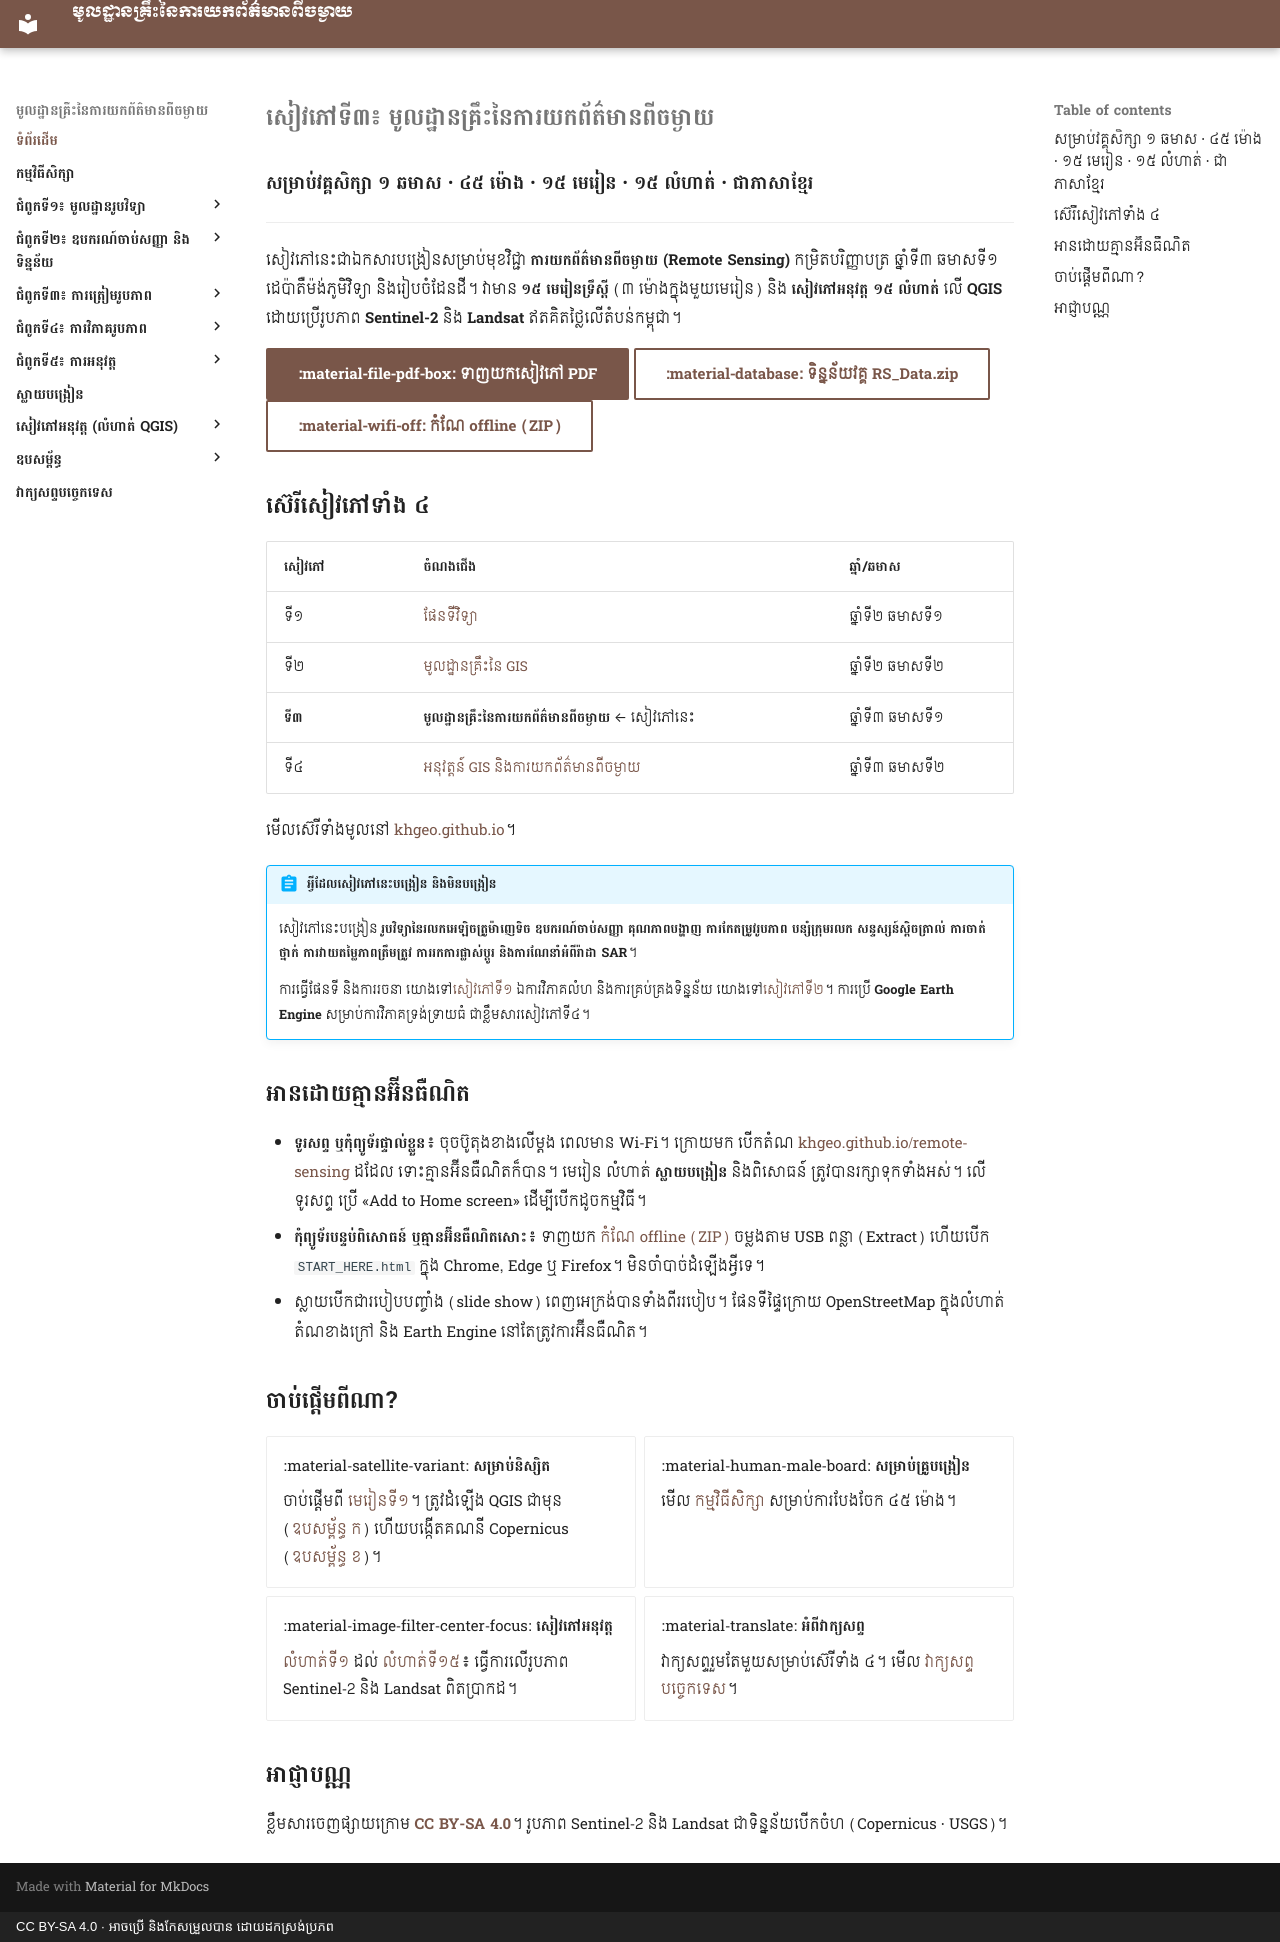

repository: khgeo/remote-sensing · page: index.html · generator: mkdocs · copyright: CC BY-SA 4.0 · អាចប្រើ និងកែសម្រួលបាន ដោយដកស្រង់ប្រភព

# សៀវភៅទី៣៖ មូលដ្ឋានគ្រឹះនៃការយកព័ត៌មានពីចម្ងាយ

### សម្រាប់វគ្គសិក្សា ១ ឆមាស · ៤៥ ម៉ោង · ១៥ មេរៀន · ១៥ លំហាត់ · ជាភាសាខ្មែរ

---

សៀវភៅនេះជាឯកសារបង្រៀនសម្រាប់មុខវិជ្ជា **ការយកព័ត៌មានពីចម្ងាយ (Remote Sensing)** កម្រិតបរិញ្ញាបត្រ ឆ្នាំទី៣ ឆមាសទី១ ដេប៉ាតឺម៉ង់ភូមិវិទ្យា និងរៀបចំដែនដី។ វាមាន **១៥ មេរៀនទ្រឹស្ដី** (៣ ម៉ោងក្នុងមួយមេរៀន) និង **សៀវភៅអនុវត្ត ១៥ លំហាត់** លើ **QGIS** ដោយប្រើរូបភាព **Sentinel-2** និង **Landsat** ឥតគិតថ្លៃលើតំបន់កម្ពុជា។

[:material-file-pdf-box: ទាញយកសៀវភៅ PDF](https://github.com/khgeo/remote-sensing/releases/latest/download/fundamentals-of-remote-sensing.pdf){ .md-button .md-button--primary }
[:material-database: ទិន្នន័យវគ្គ RS_Data.zip](https://github.com/khgeo/remote-sensing/releases/latest/download/RS_Data.zip){ .md-button }
[:material-wifi-off: កំណែ offline (ZIP)](https://khgeo.github.io/remote-sensing/downloads/remote-sensing-offline.zip){ .md-button }

## ស៊េរីសៀវភៅទាំង ៤

| សៀវភៅ | ចំណងជើង | ឆ្នាំ/ឆមាស |
|---|---|---|
| ទី១ | [ផែនទីវិទ្យា](https://khgeo.github.io/cartography/) | ឆ្នាំទី២ ឆមាសទី១ |
| ទី២ | [មូលដ្ឋានគ្រឹះនៃ GIS](https://khgeo.github.io/gis-fundamentals/) | ឆ្នាំទី២ ឆមាសទី២ |
| **ទី៣** | **មូលដ្ឋានគ្រឹះនៃការយកព័ត៌មានពីចម្ងាយ** ← សៀវភៅនេះ | ឆ្នាំទី៣ ឆមាសទី១ |
| ទី៤ | [អនុវត្តន៍ GIS និងការយកព័ត៌មានពីចម្ងាយ](https://khgeo.github.io/applied-gis-rs/) | ឆ្នាំទី៣ ឆមាសទី២ |

មើលស៊េរីទាំងមូលនៅ [khgeo.github.io](https://khgeo.github.io/)។

!!! abstract "អ្វីដែលសៀវភៅនេះបង្រៀន និងមិនបង្រៀន"
    សៀវភៅនេះបង្រៀន **រូបវិទ្យានៃរលកអេឡិចត្រូម៉ាញេទិច ឧបករណ៍ចាប់សញ្ញា គុណភាពបង្ហាញ ការកែតម្រូវរូបភាព បន្សំក្រុមរលក សន្ទស្សន៍ស្ពិចត្រាល់ ការចាត់ថ្នាក់ ការវាយតម្លៃភាពត្រឹមត្រូវ ការរកការផ្លាស់ប្ដូរ និងការណែនាំអំពីរ៉ាដា SAR**។

    ការធ្វើផែនទី និងការរចនា យោងទៅ[សៀវភៅទី១](https://khgeo.github.io/cartography/) ឯការវិភាគលំហ និងការគ្រប់គ្រងទិន្នន័យ យោងទៅ[សៀវភៅទី២](https://khgeo.github.io/gis-fundamentals/)។ ការប្រើ **Google Earth Engine** សម្រាប់ការវិភាគទ្រង់ទ្រាយធំ ជាខ្លឹមសារសៀវភៅទី៤។

## អានដោយគ្មានអ៊ីនធឺណិត

<div class="offline-save"></div>

- **ទូរសព្ទ ឬកុំព្យូទ័រផ្ទាល់ខ្លួន**៖ ចុចប៊ូតុងខាងលើម្ដង ពេលមាន Wi-Fi។ ក្រោយមក បើកតំណ [khgeo.github.io/remote-sensing](https://khgeo.github.io/remote-sensing/) ដដែល ទោះគ្មានអ៊ីនធឺណិតក៏បាន។ មេរៀន លំហាត់ **ស្លាយបង្រៀន** និងពិសោធន៍ ត្រូវបានរក្សាទុកទាំងអស់។ លើទូរសព្ទ ប្រើ «Add to Home screen» ដើម្បីបើកដូចកម្មវិធី។
- **កុំព្យូទ័របន្ទប់ពិសោធន៍ ឬគ្មានអ៊ីនធឺណិតសោះ**៖ ទាញយក [កំណែ offline (ZIP)](https://khgeo.github.io/remote-sensing/downloads/remote-sensing-offline.zip) ចម្លងតាម USB ពន្លា (Extract) ហើយបើក `START_HERE.html` ក្នុង Chrome, Edge ឬ Firefox។ មិនចាំបាច់ដំឡើងអ្វីទេ។
- ស្លាយបើកជារបៀបបញ្ចាំង (slide show) ពេញអេក្រង់បានទាំងពីររបៀប។ ផែនទីផ្ទៃក្រោយ OpenStreetMap ក្នុងលំហាត់ តំណខាងក្រៅ និង Earth Engine នៅតែត្រូវការអ៊ីនធឺណិត។

## ចាប់ផ្ដើមពីណា?

<div class="grid cards" markdown>

- :material-satellite-variant: **សម្រាប់និស្សិត**

    ចាប់ផ្ដើមពី [មេរៀនទី១](lessons/lesson-01.md)។ ត្រូវដំឡើង QGIS ជាមុន ([ឧបសម្ព័ន្ធ ក](appendix/a-qgis-install.md)) ហើយបង្កើតគណនី Copernicus ([ឧបសម្ព័ន្ធ ខ](appendix/b-imagery-data.md))។

- :material-human-male-board: **សម្រាប់គ្រូបង្រៀន**

    មើល [កម្មវិធីសិក្សា](syllabus.md) សម្រាប់ការបែងចែក ៤៥ ម៉ោង។

- :material-image-filter-center-focus: **សៀវភៅអនុវត្ត**

    [លំហាត់ទី១](workbook/lab-01.md) ដល់ [លំហាត់ទី១៥](workbook/lab-15.md)៖ ធ្វើការលើរូបភាព Sentinel-2 និង Landsat ពិតប្រាកដ។

- :material-translate: **អំពីវាក្យសព្ទ**

    វាក្យសព្ទរួមតែមួយសម្រាប់ស៊េរីទាំង ៤។ មើល [វាក្យសព្ទបច្ចេកទេស](glossary.md)។

</div>

## អាជ្ញាបណ្ណ

ខ្លឹមសារចេញផ្សាយក្រោម **[CC BY-SA 4.0](https://creativecommons.org/licenses/by-sa/4.0/deed.km)**។ រូបភាព Sentinel-2 និង Landsat ជាទិន្នន័យបើកចំហ (Copernicus · USGS)។
